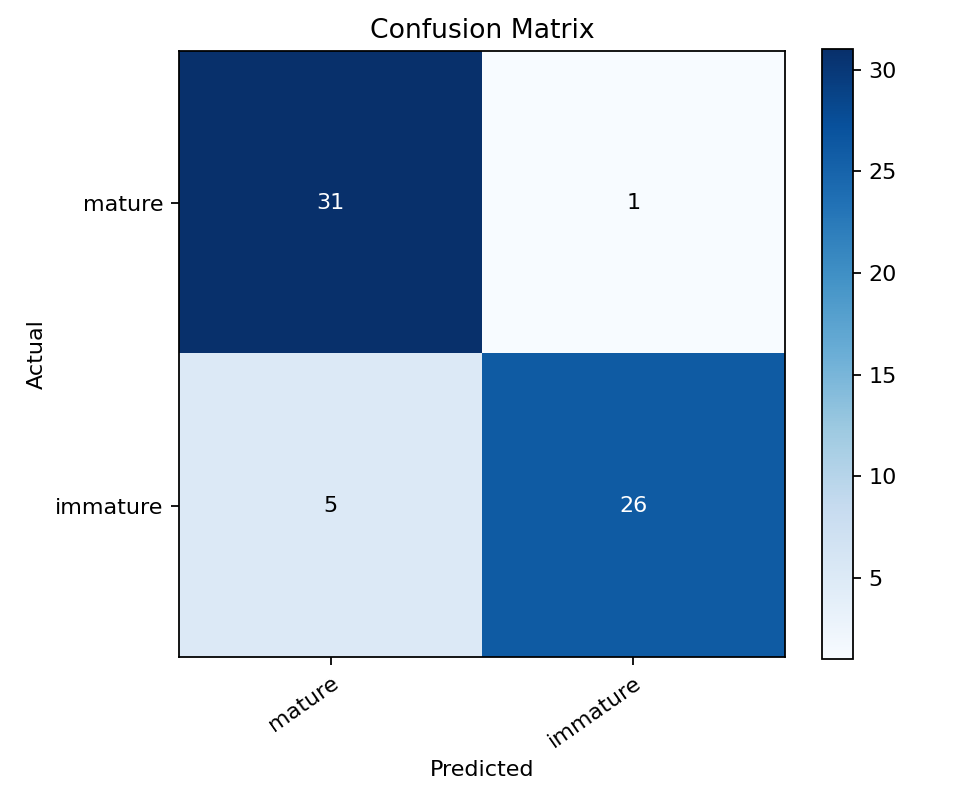

Source data for this figure (header and first rows):
Actual \ Predicted, mature, immature
mature, 31, 1
immature, 5, 26
